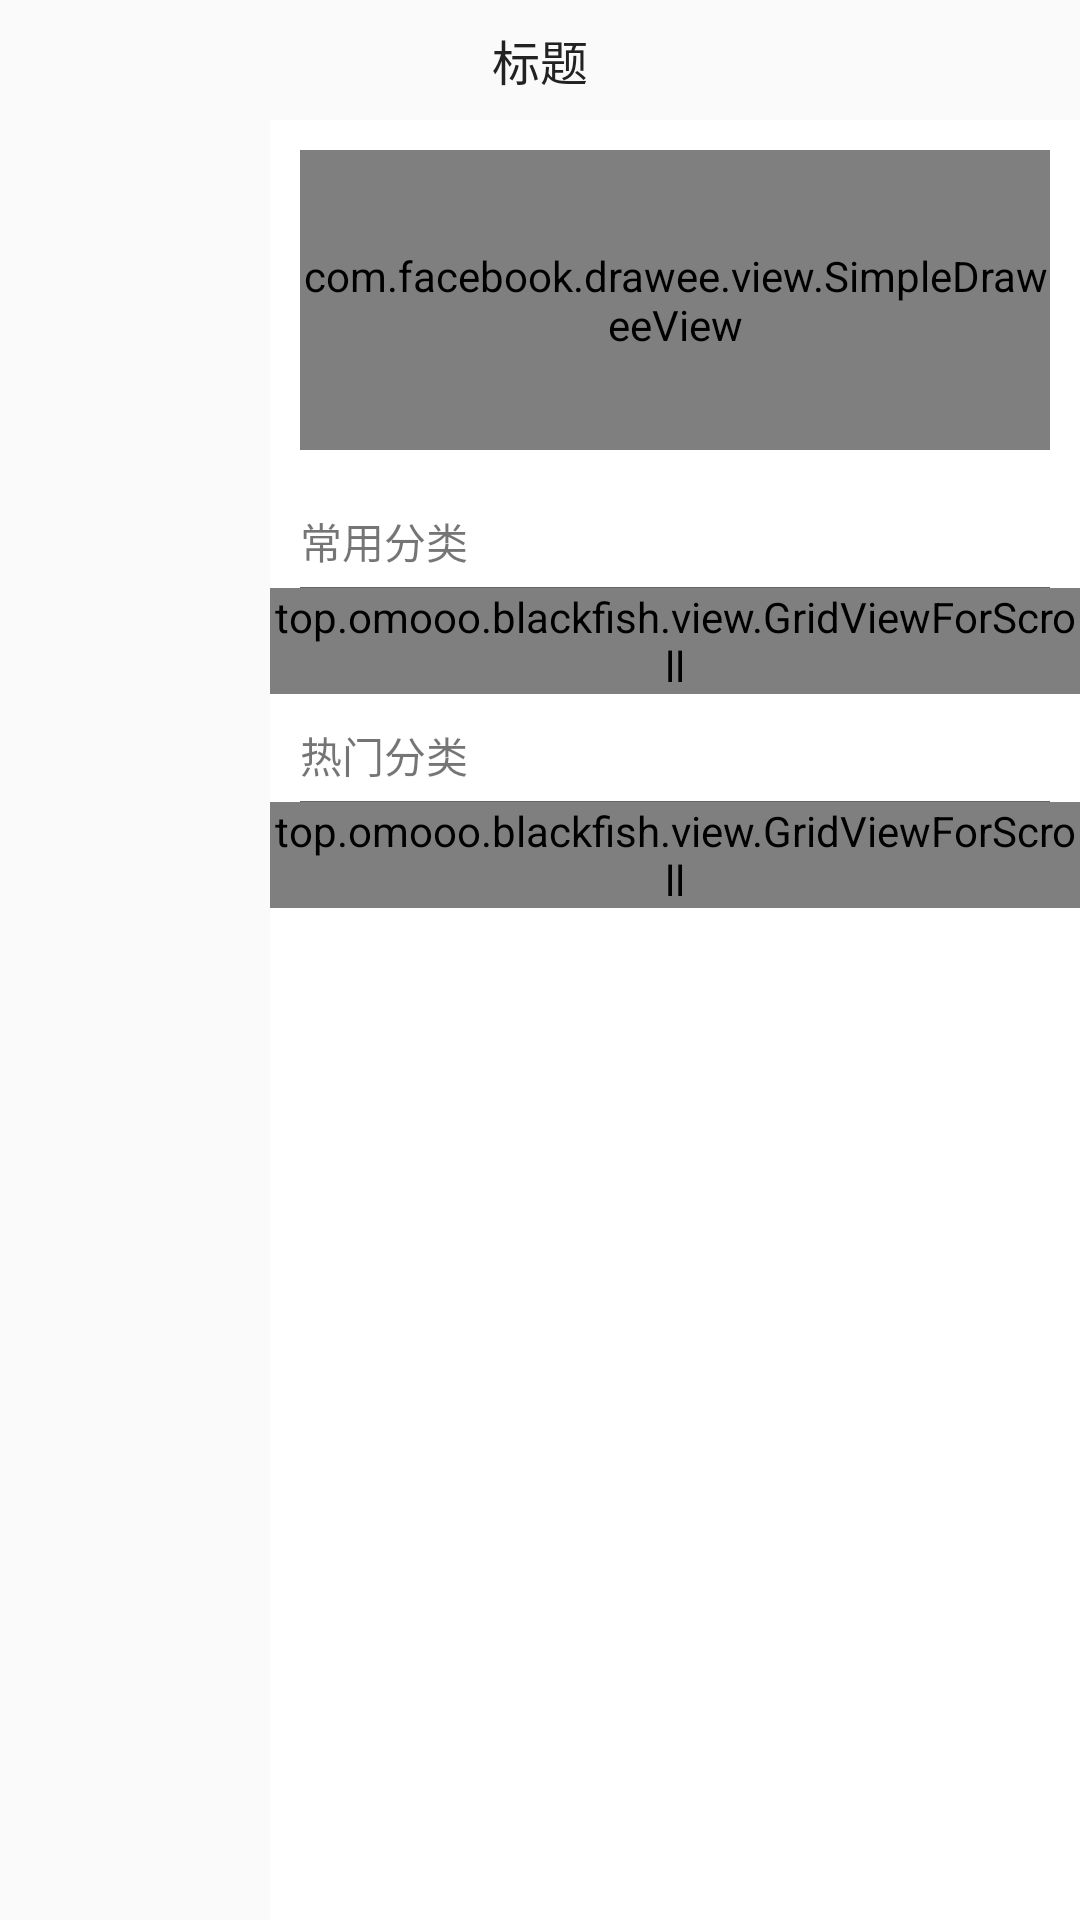

The Android layout XML behind this screen, and the referenced resources:
<!-- AndroidManifest.xml: application theme AppTheme -->
<!-- res/layout/activity_classify_goods_layout.xml -->
<?xml version="1.0" encoding="utf-8"?>
<RelativeLayout
    xmlns:android="http://schemas.android.com/apk/res/android"
    android:layout_width="match_parent"
    android:layout_height="match_parent"
    xmlns:app="http://schemas.android.com/apk/res-auto">
    <TextView
        android:id="@+id/tv_classify_goods_title"
        android:text="标题"
        android:gravity="center"
        android:textSize="16sp"
        android:textColor="@color/splash_main_title_color"
        android:layout_width="match_parent"
        android:layout_height="40dp"/>
    <LinearLayout
        android:layout_below="@+id/tv_classify_goods_title"
        android:orientation="horizontal"
        android:layout_width="match_parent"
        android:layout_height="match_parent">
        <android.support.v7.widget.RecyclerView
            android:id="@+id/rv_classify_goods_left_title"
            android:layout_weight="1"
            android:layout_width="0dp"
            android:layout_height="match_parent">

        </android.support.v7.widget.RecyclerView>
        <android.support.v4.widget.NestedScrollView
            android:background="@color/colorWhite"
            android:layout_weight="3"
            android:layout_width="0dp"
            android:layout_height="match_parent">
            <LinearLayout
                android:orientation="vertical"
                android:layout_width="match_parent"
                android:layout_height="match_parent">
                <com.facebook.drawee.view.SimpleDraweeView
                    android:id="@+id/iv_classify_goods_details_header"
                    app:placeholderImage="@drawable/image_replace_bf_logo"
                    android:layout_margin="10dp"
                    android:scaleType="fitXY"
                    android:layout_width="match_parent"
                    android:layout_height="100dp"/>
                <TextView
                    android:text="常用分类"
                    android:layout_marginStart="10dp"
                    android:layout_marginTop="10dp"
                    android:layout_width="wrap_content"
                    android:layout_height="wrap_content"/>
                <TextView
                    android:layout_marginTop="5dp"
                    android:layout_marginStart="10dp"
                    android:layout_marginEnd="10dp"
                    style="@style/DividerTextView"/>
                <top.omooo.blackfish.view.GridViewForScroll
                    android:id="@+id/gv_classify_common"
                    android:numColumns="3"
                    android:layout_width="match_parent"
                    android:layout_height="wrap_content">

                </top.omooo.blackfish.view.GridViewForScroll>
                <TextView
                    android:text="热门分类"
                    android:layout_marginStart="10dp"
                    android:layout_marginTop="10dp"
                    android:layout_width="wrap_content"
                    android:layout_height="wrap_content"/>
                <TextView
                    android:layout_marginStart="10dp"
                    android:layout_marginEnd="10dp"
                    android:layout_marginTop="5dp"
                    style="@style/DividerTextView"/>
                <top.omooo.blackfish.view.GridViewForScroll
                    android:id="@+id/gv_classify_hot"
                    android:numColumns="3"
                    android:layout_width="match_parent"
                    android:layout_height="wrap_content">

                </top.omooo.blackfish.view.GridViewForScroll>
            </LinearLayout>
        </android.support.v4.widget.NestedScrollView>
    </LinearLayout>
</RelativeLayout>
<!-- resources referenced by this layout -->
<resources>
  <color name="colorWhite">#FFFFFF</color>
  <color name="splash_main_title_color">#222222</color>
  <!-- drawable image_replace_bf_logo: png bitmap (drawable, 1266 bytes) -->
  <style name="DividerTextView">
          <item name="android:layout_width">match_parent</item>
          <item name="android:layout_height">0.2dp</item>
          <item name="android:layout_marginLeft">10dp</item>
          <item name="android:background">@color/colorDivider</item>
      </style>
  <style name="AppTheme" parent="Theme.AppCompat.Light.NoActionBar">
          
          <item name="colorPrimary">@color/colorPrimary</item>
          <item name="colorPrimaryDark">@color/colorPrimaryDark</item>
          <item name="colorAccent">@color/colorAccent</item>
          
          
          <item name="android:statusBarColor">@color/colorStatue</item>
      </style>
  
      //解决冷启动方案
  <color name="colorDivider">#666666</color>
  <color name="colorPrimary">#3F51B5</color>
  <color name="colorPrimaryDark">#303F9F</color>
  <color name="colorAccent">#FECD15</color>
  <color name="colorStatue">#fff</color>
</resources>
